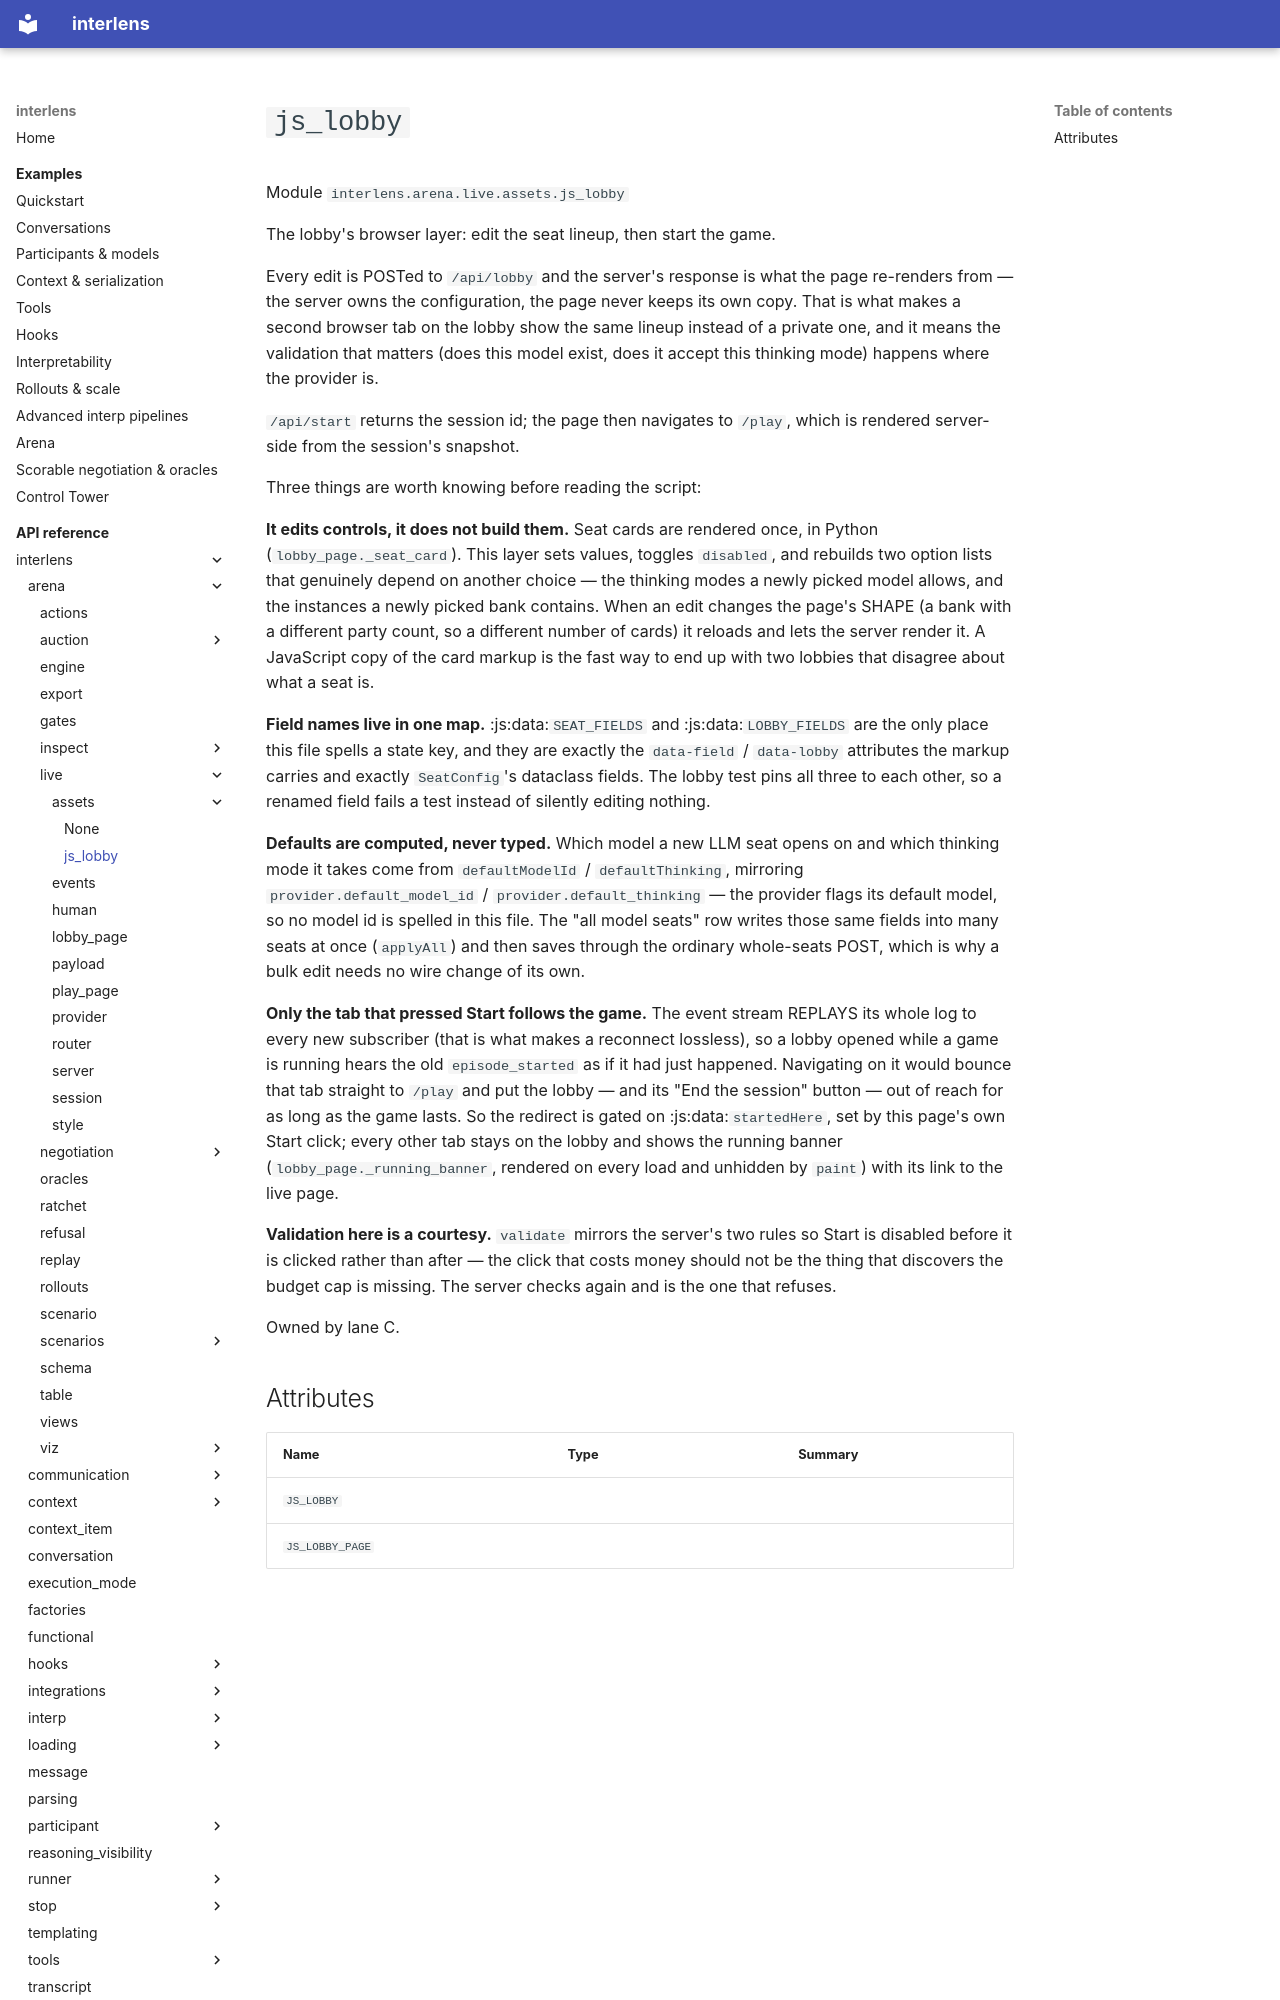

repository: Sid-MB/interlens · page: reference/interlens/arena/live/assets/js_lobby/index.html · generator: mkdocs

# `js_lobby`

Module `interlens.arena.live.assets.js_lobby`

The lobby's browser layer: edit the seat lineup, then start the game.

Every edit is POSTed to `/api/lobby` and the server's response is what the page re-renders from — the server
owns the configuration, the page never keeps its own copy. That is what makes a second browser tab on the lobby
show the same lineup instead of a private one, and it means the validation that matters (does this model exist,
does it accept this thinking mode) happens where the provider is.

`/api/start` returns the session id; the page then navigates to `/play`, which is rendered server-side from
the session's snapshot.

Three things are worth knowing before reading the script:

**It edits controls, it does not build them.** Seat cards are rendered once, in Python
(`lobby_page._seat_card`). This layer sets values, toggles `disabled`, and rebuilds two option lists that
genuinely depend on another choice — the thinking modes a newly picked model allows, and the instances a newly
picked bank contains. When an edit changes the page's SHAPE (a bank with a different party count, so a different
number of cards) it reloads and lets the server render it. A JavaScript copy of the card markup is the fast way
to end up with two lobbies that disagree about what a seat is.

**Field names live in one map.** :js:data:`SEAT_FIELDS` and :js:data:`LOBBY_FIELDS` are the only place this file
spells a state key, and they are exactly the `data-field` / `data-lobby` attributes the markup carries and
exactly `SeatConfig`'s dataclass fields. The lobby test pins all three to each other, so a renamed field fails
a test instead of silently editing nothing.

**Defaults are computed, never typed.** Which model a new LLM seat opens on and which thinking mode it takes come
from `defaultModelId` / `defaultThinking`, mirroring `provider.default_model_id` /
`provider.default_thinking` — the provider flags its default model, so no model id is spelled in this file. The
"all model seats" row writes those same fields into many seats at once (`applyAll`) and then saves through the
ordinary whole-seats POST, which is why a bulk edit needs no wire change of its own.

**Only the tab that pressed Start follows the game.** The event stream REPLAYS its whole log to every new
subscriber (that is what makes a reconnect lossless), so a lobby opened while a game is running hears the old
`episode_started` as if it had just happened. Navigating on it would bounce that tab straight to `/play` and
put the lobby — and its "End the session" button — out of reach for as long as the game lasts. So the redirect is
gated on :js:data:`startedHere`, set by this page's own Start click; every other tab stays on the lobby and shows
the running banner (`lobby_page._running_banner`, rendered on every load and unhidden by `paint`) with its
link to the live page.
